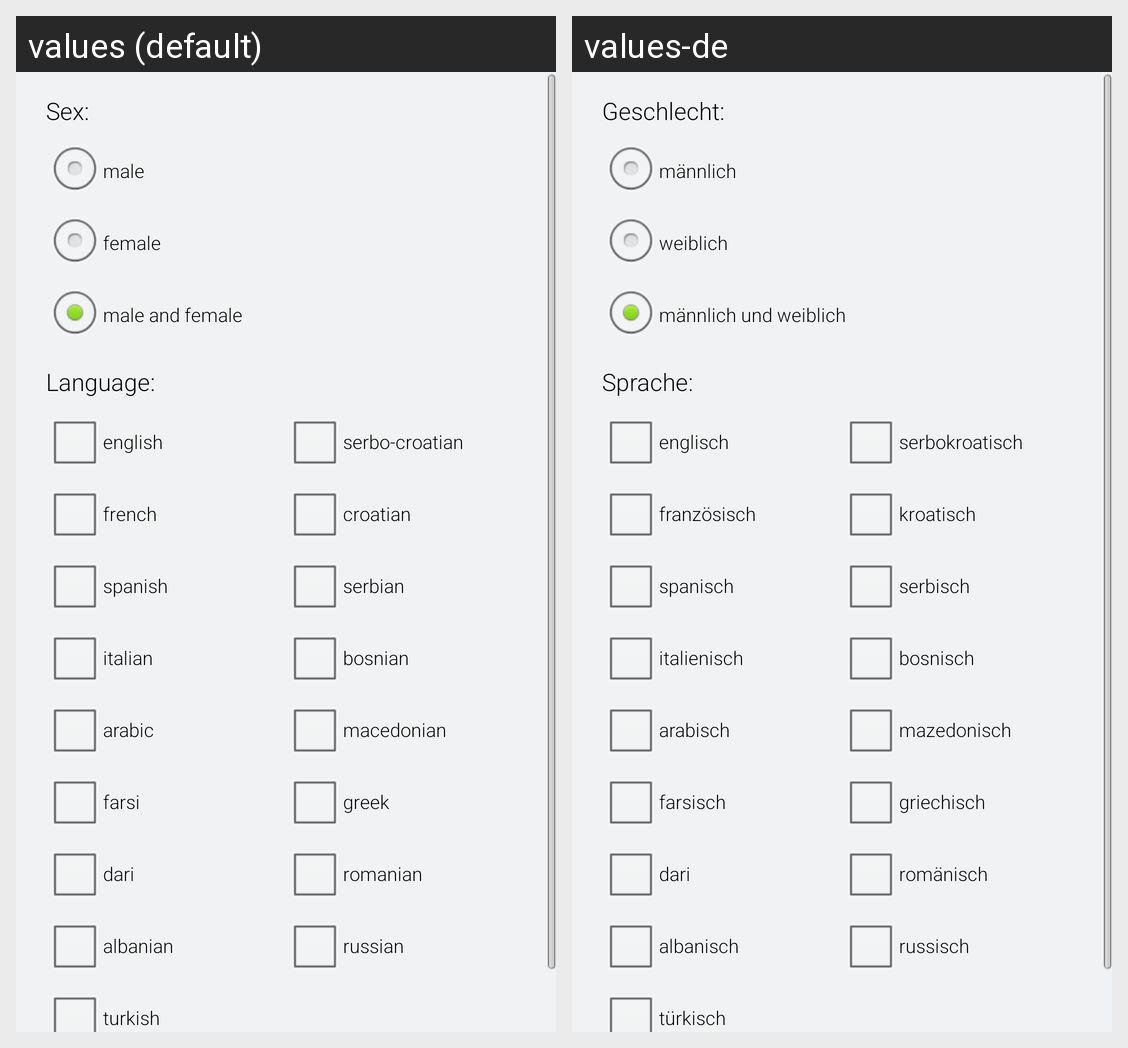

Translations of the strings shown on this Android screen, per locale in the grid:
Android screen res/layout/popup_filter_doctor.xml rendered under 2 locales, left to right: values (default), values-de. Device: Nexus 5 (rendered at 1080×1920; each locale shown at half size, 540×960, under a caption strip naming it); theme android:Theme.Light.
Strings drawn on this screen, with the default value and each locale's value (text and hints the layout hard-codes, and strings that could not be matched under every locale, appear in the picture but are not listed):

sex
  values: Sex:
  values-de: Geschlecht:

male
  values: male
  values-de: männlich

female
  values: female
  values-de: weiblich

malefemale
  values: male and female
  values-de: männlich und weiblich

language
  values: Language:
  values-de: Sprache:

en
  values: english
  values-de: englisch

fr
  values: french
  values-de: französisch

es
  values: spanish
  values-de: spanisch

it
  values: italian
  values-de: italienisch

ar
  values: arabic
  values-de: arabisch

fa
  values: farsi
  values-de: farsisch

dr
  values: dari
  values-de: dari

sq
  values: albanian
  values-de: albanisch

tr
  values: turkish
  values-de: türkisch

sh
  values: serbo-croatian
  values-de: serbokroatisch

hr
  values: croatian
  values-de: kroatisch

sr
  values: serbian
  values-de: serbisch

bs
  values: bosnian
  values-de: bosnisch

mk
  values: macedonian
  values-de: mazedonisch

el
  values: greek
  values-de: griechisch

ro
  values: romanian
  values-de: romänisch

ru
  values: russian
  values-de: russisch
